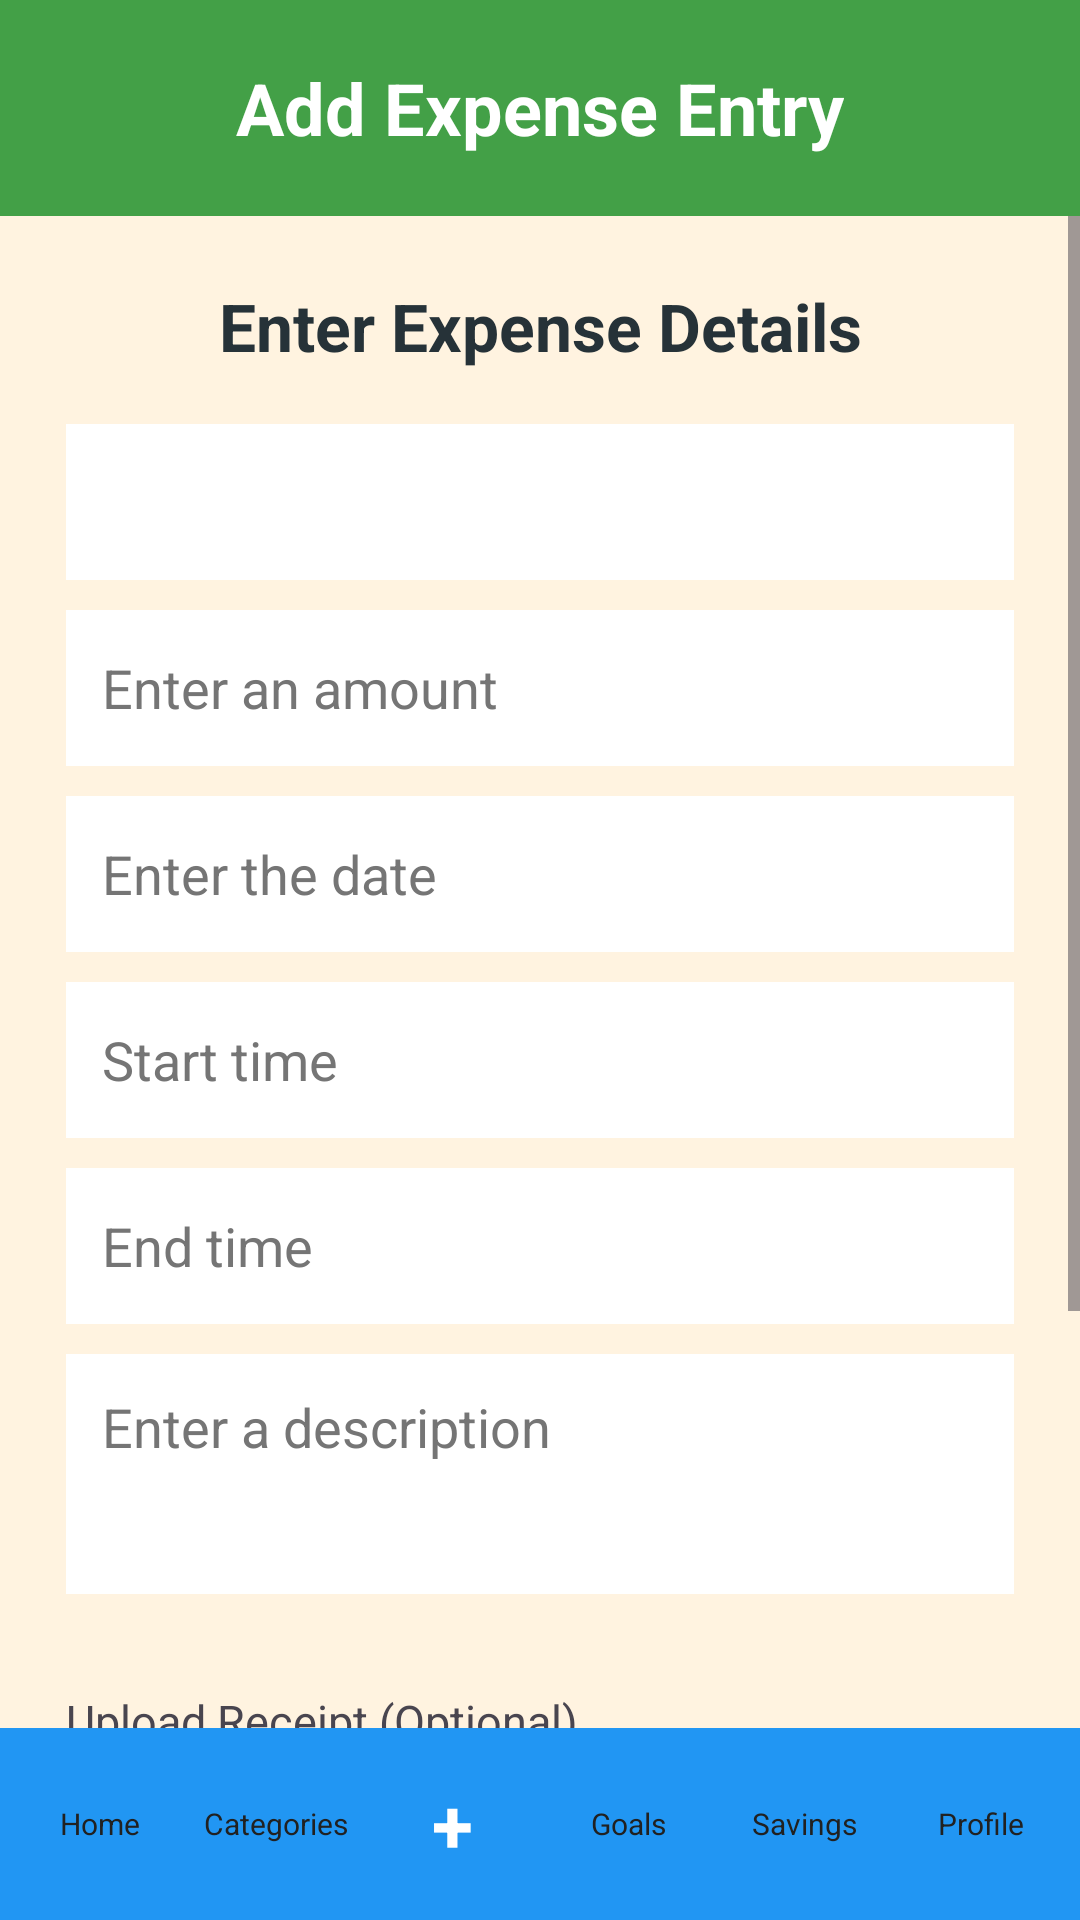

Produce the Android XML layout that renders to this screen, including the resource entries it uses.
<!-- AndroidManifest.xml: application theme Theme.BudgetQuest -->
<!-- res/layout/activity_expenses.xml -->
<?xml version="1.0" encoding="utf-8"?>
<LinearLayout xmlns:android="http://schemas.android.com/apk/res/android"
    xmlns:tools="http://schemas.android.com/tools"
    android:id="@+id/main"
    android:layout_width="match_parent"
    android:layout_height="match_parent"
    android:orientation="vertical"
    android:background="#FFF3E0">

    
    <LinearLayout
        android:layout_width="match_parent"
        android:layout_height="72dp"
        android:orientation="vertical"
        android:gravity="center"
        android:background="#43A047">

        <TextView
            android:layout_width="wrap_content"
            android:layout_height="wrap_content"
            android:text="@string/add_expense_entry"
            android:textColor="#FFFFFF"
            android:textSize="24sp"
            android:textStyle="bold" />
    </LinearLayout>

    
    <ScrollView
        android:layout_width="match_parent"
        android:layout_height="0dp"
        android:layout_weight="1">

        <LinearLayout
            android:layout_width="match_parent"
            android:layout_height="wrap_content"
            android:orientation="vertical"
            android:padding="22dp">

            
            <TextView
                android:id="@+id/tvExpHeading"
                android:layout_width="match_parent"
                android:layout_height="wrap_content"
                android:text="@string/enter_expense_details"
                android:textColor="#263238"
                android:textSize="22sp"
                android:textStyle="bold"
                android:gravity="center"
                android:layout_marginBottom="18dp" />

            
            <Spinner
                android:id="@+id/spnExpCategory"
                android:layout_width="match_parent"
                android:layout_height="52dp"
                android:layout_marginBottom="10dp"
                android:background="#FFFFFF"
                android:padding="12dp" />

            
            <EditText
                android:id="@+id/edtExpAmnt"
                android:layout_width="match_parent"
                android:layout_height="52dp"
                android:layout_marginBottom="10dp"
                android:background="#FFFFFF"
                android:hint="@string/enter_an_amount"
                android:importantForAutofill="no"
                android:inputType="numberDecimal"
                android:padding="12dp"
                android:textColorHint="#757575"
                tools:ignore="VisualLintTextFieldSize" />

            
            <EditText
                android:id="@+id/edtExpD8"
                android:layout_width="match_parent"
                android:layout_height="52dp"
                android:layout_marginBottom="10dp"
                android:background="#FFFFFF"
                android:focusable="false"
                android:hint="@string/enter_the_date"
                android:importantForAutofill="no"
                android:inputType="date"
                android:padding="12dp"
                android:textColorHint="#757575"
                tools:ignore="VisualLintTextFieldSize" />

            
            <EditText
                android:id="@+id/edtStartTime"
                android:layout_width="match_parent"
                android:layout_height="52dp"
                android:layout_marginBottom="10dp"
                android:background="#FFFFFF"
                android:focusable="false"
                android:hint="@string/start_time"
                android:importantForAutofill="no"
                android:inputType="time"
                android:padding="12dp"
                android:textColorHint="#757575"
                tools:ignore="VisualLintTextFieldSize" />

            
            <EditText
                android:id="@+id/edtEndTime"
                android:layout_width="match_parent"
                android:layout_height="52dp"
                android:layout_marginBottom="10dp"
                android:background="#FFFFFF"
                android:focusable="false"
                android:hint="@string/end_time"
                android:importantForAutofill="no"
                android:inputType="time"
                android:padding="12dp"
                android:textColorHint="#757575"
                tools:ignore="VisualLintTextFieldSize" />

            
            <EditText
                android:id="@+id/edtExpDescrip"
                android:layout_width="match_parent"
                android:layout_height="80dp"
                android:layout_marginBottom="16dp"
                android:background="#FFFFFF"
                android:gravity="top"
                android:hint="@string/enter_a_description"
                android:importantForAutofill="no"
                android:inputType="textMultiLine"
                android:padding="12dp"
                android:textColorHint="#757575"
                tools:ignore="VisualLintTextFieldSize" />

            
            <TextView
                android:layout_width="match_parent"
                android:layout_height="wrap_content"
                android:text="@string/upload_receipt_optional"
                android:textSize="15sp"
                android:layout_marginTop="16dp"
                android:layout_marginBottom="6dp" />

            <Button
                android:id="@+id/btnPhoto"
                android:layout_width="match_parent"
                android:layout_height="52dp"
                android:text="@string/add_a_photo"
                android:textAllCaps="false"
                android:layout_marginBottom="10dp"
                tools:ignore="VisualLintButtonSize" />

            
            <TextView
                android:layout_width="match_parent"
                android:layout_height="wrap_content"
                android:text="@string/recurring_expense"
                android:textSize="15sp"
                android:layout_marginTop="16dp"
                android:layout_marginBottom="6dp" />

            
            <Button
                android:id="@+id/btnExpSave"
                android:layout_width="match_parent"
                android:layout_height="52dp"
                android:text="@string/save_expense"
                android:textAllCaps="false"
                tools:ignore="VisualLintButtonSize" />

        </LinearLayout>
    </ScrollView>

    
    <include layout="@layout/view_bottom_navigation" />
</LinearLayout>
<!-- res/layout/view_bottom_navigation.xml (included above) -->
<?xml version="1.0" encoding="utf-8"?>
<LinearLayout xmlns:android="http://schemas.android.com/apk/res/android"
    android:id="@+id/bottomNavigationBar"
    android:layout_width="match_parent"
    android:layout_height="64dp"
    android:orientation="horizontal"
    android:gravity="center"
    android:background="#2196F3"
    android:paddingStart="4dp"
    android:paddingEnd="4dp">

    <TextView
        android:id="@+id/navHome"
        android:layout_width="0dp"
        android:layout_height="match_parent"
        android:layout_weight="1"
        android:gravity="center"
        android:text="Home"
        android:textColor="#212121"
        android:textSize="10sp" />

    <TextView
        android:id="@+id/navCategories"
        android:layout_width="0dp"
        android:layout_height="match_parent"
        android:layout_weight="1"
        android:gravity="center"
        android:text="Categories"
        android:textColor="#212121"
        android:textSize="10sp" />

    <TextView
        android:id="@+id/navAddExpense"
        android:layout_width="0dp"
        android:layout_height="match_parent"
        android:layout_weight="1"
        android:gravity="center"
        android:text="+"
        android:textColor="#FFFFFF"
        android:textSize="25sp"
        android:textStyle="bold" />

    <TextView
        android:id="@+id/navGoals"
        android:layout_width="0dp"
        android:layout_height="match_parent"
        android:layout_weight="1"
        android:gravity="center"
        android:text="Goals"
        android:textColor="#212121"
        android:textSize="10sp" />

    <TextView
        android:id="@+id/navSavingsDebt"
        android:layout_width="0dp"
        android:layout_height="match_parent"
        android:layout_weight="1"
        android:gravity="center"
        android:text="Savings"
        android:textColor="#212121"
        android:textSize="10sp" />

    <TextView
        android:id="@+id/navProfile"
        android:layout_width="0dp"
        android:layout_height="match_parent"
        android:layout_weight="1"
        android:gravity="center"
        android:text="Profile"
        android:textColor="#212121"
        android:textSize="10sp" />

</LinearLayout>
<!-- resources referenced by this layout -->
<resources>
  <string name="add_a_photo">Add a photo?</string>
  <string name="add_expense_entry">Add Expense Entry</string>
  <string name="end_time">End time</string>
  <string name="enter_a_description">Enter a description</string>
  <string name="enter_an_amount">Enter an amount</string>
  <string name="enter_expense_details">Enter Expense Details</string>
  <string name="enter_the_date">Enter the date</string>
  <string name="recurring_expense">Recurring Expense</string>
  <string name="save_expense">Save Expense</string>
  <string name="start_time">Start time</string>
  <string name="upload_receipt_optional">Upload Receipt (Optional)</string>
  <style name="Theme.BudgetQuest" parent="Base.Theme.BudgetQuest" />
  <style name="Base.Theme.BudgetQuest" parent="Theme.Material3.DayNight.NoActionBar">
          
          
      </style>
</resources>
